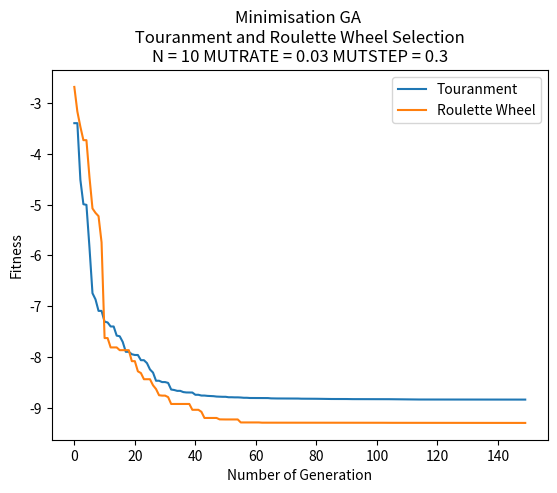

Here is the Python script that generated this plot:
import random
import copy
import math
import matplotlib.pyplot as plt

# Each individual should be represented by a data structure,
# consisting of an array of binary genes and a fitness value
class individual:
    gene = []
    fitness = 0

    def __repr__(self):
        return "Gene string " +  "".join(str(x) for x in self.gene) + " - fitness: " + str(self.fitness)

# The initial population array of such individuals,
# and random gene length number of 10 and population of 50 
P = 50
N = 10
GENERATIONS = 150 # initialise 150 generations
 # random mutation rate and mutation step
MUTRATE = 0.03
MUTSTEP = 0.3

# Calculate individual's fitness
# first minimisation function
def mini_function(ind):
    fitness = 0
    first_exp = 0
    second_exp = 0
    for i in range(0, N):
        first_exp += math.cos(2 * math.pi * ind.gene[i])
        second_exp += ind.gene[i] * ind.gene[i]
    first_exp = math.exp((1/N) * first_exp)
    second_exp = (-20) * math.exp((-0.2) * math.sqrt((1/N) * second_exp))
    fitness = second_exp - first_exp 
    return fitness

# Calculate population's fitness
# list parameter
def total_fitness(population):
    totalfit = 0
    for ind in population:
        totalfit += ind.fitness
    return totalfit

# Initialise original population
def initialise_population():
    population = []
    # Initialise population with random candidate solutions
    # Generate random genes and append to a temporary gene list
    # Assign fitness and gene to individual and append one to population
    for x in range(0, P):
        tempgene = []
        for x in range(0, N):
            tempgene.append(random.uniform(-32.0, 32.0)) # a random gene between -5.12 and 5.12(inclusive)
        # print(tempgene)
        newindi = individual() # initialise new instance
        newindi.gene = tempgene.copy() # copy the gene from tempgene and assign to gene of individual
        newindi.fitness = mini_function(newindi) # initialise instance's fitness 
        population.append(newindi)
    
    return population

# Tourament Selection Process
def touranment_selection(population):
    offspring = []
    # Select two parents and recombine pairs of parents
    for i in range(0, P):
        parent1 = random.randint(0, P - 1)
        off1 = population[parent1]
        parent2 = random.randint(0, P - 1)
        off2 = population[parent2]
        if (off1.fitness > off2.fitness): # if one's fitness higher then add the smaller one to temp offsptring
            offspring.append(off2)
        else:
            offspring.append(off1)

    return offspring

# Roulette Wheel Selection Process
def RW_selection(population):
    # total fitness of initial pop
    total = 0
    for ind in population:
        total += abs(ind.fitness)
        
    offspring = []
    # Roulette Wheel Selection Process
    # Select two parents and recombine pairs of parents
    for i in range(0, P):
        selection_point = random.uniform(0.0, total)
        running_total = 0
        j = 0
        while running_total <= selection_point:
            running_total += abs(population[j].fitness)
            j += 1
            if(j == P):
                break
            
        # print(running_total)
        # print(j)
        offspring.append(copy.deepcopy(population[j-1]))

    return offspring

# Single-point Crossover process
def crossover(offspring):
    # Recombine pairs of parents from offspring
    crossover_offspring = []
    for i in range(0, P, 2):
        crosspoint = random.randint(1, N - 1) #pick up one random point in the gene length
        # 2 new temporary instances
        temp1 = individual()
        temp2 = individual()
        # 2 heads and 2 tails
        head1 = []
        tail1 = []
        head2 = []
        tail2 = []
        # print(offspring[i].gene, offspring[i+1].gene, crosspoint)
        # 0 to crosspoint adding gene to each head
        for j in range(0, crosspoint):
            head1.append(offspring[i].gene[j])
            head2.append(offspring[i + 1].gene[j])
        # crosspoint to N adding gene to each tail
        for j in range(crosspoint, N):
            tail2.append(offspring[i + 1].gene[j])
            tail1.append(offspring[i].gene[j])
        # print("head1 + tail2")
        # print(head1, tail2)
        # print("head2 + tail1")
        # print(head2, tail1)
        temp1.gene = head1 + tail2 # add first gene after crossover to temp1
        temp2.gene = head2 + tail1 # add second gene after crossover to temp2
        temp1.fitness = mini_function(temp1) # call counting_ones to add fitness to temporary indv
        temp2.fitness = mini_function(temp2)
        # append temp1, temp2 respectively to crosover_offspring_offspring
        crossover_offspring.append(temp1) 
        crossover_offspring.append(temp2)
        # print(crosover_offspring_offspring[i].gene, crosover_offspring_offspring[i+1].gene)

    return crossover_offspring

#Bit-wise Mutation
def mutation(crossover_offspring, MUTRATE, MUTSTEP):
    # Mutate the result of new_offspring
    #Bit-wise Mutation
    mutate_offspring = []

    for i in range(0, P):
        new_indi = individual()
        new_indi.gene = []
        for j in range(0, N):
            gene = crossover_offspring[i].gene[j]
            ALTER = random.uniform(0.0, MUTSTEP)
            MUTPROB = random.uniform(0.0, 100.0)
            if (MUTPROB < (100*MUTRATE)):
                if(random.randint(0, 1) == 1): # if random num is 1, add ALTER
                    gene += ALTER
                else: # if random num is 0, minus ALTER
                    gene -= ALTER
                if(gene > 32.0): # if gene value is larger than 32.0, reset it to 32.0
                    gene = 32.0
                if(gene < -32.0): # if gene value is smaller than -32.0, reset it to -32.0
                    gene = -32.0
            new_indi.gene.append(gene)
        new_indi.fitness = mini_function(new_indi) # add fitness to instance by calling mini_function
        mutate_offspring.append(new_indi)
    
    return mutate_offspring

# Descending sorting
def sorting(population):
    #  descending sorting based on individual's fitness
    population.sort(key=lambda individual:individual.fitness, reverse=True)

    return population

# Minimisation Optimisation
def optimising(population, new_population):
    # more optimising
    # sorting instance with descending fitness
    population = sorting(population)

    # take the two instance with the worst fitness in the old population at index -1 and index -2
    worstFit_old_1 = population[-1]
    worstFit_old_2 = population[-2]

    # overwrite the old population with mutate_offspring
    population = copy.deepcopy(new_population)

    # sorting instance with descending fitness
    population = sorting(population)

    # after deepcopy new pop to old pop
    # take two instances with the best fitness in the new population at index 0 and index 1
    bestFit_new_1 = population[0]
    bestFit_new_2 = population[1]

    # compare the fitness btw the ones in the old pop and the ones in the new pop
    # replace the two best fitness/gene by the two worst fitness/gene at specific index in the new population
    if(worstFit_old_1.fitness < bestFit_new_1.fitness):
        population[0].gene = worstFit_old_1.gene
        population[0].fitness = worstFit_old_1.fitness
    if(worstFit_old_2.fitness < bestFit_new_2.fitness):
        population[1].gene = worstFit_old_2.gene
        population[1].fitness = worstFit_old_2.fitness
   
   
    return population

def GA(population, Selection, MUTRATE, MUTSTEP):
    # ===========GENETIC ALGORITHM===============
    # storing data to plot
    meanFit_values = []
    minFit_values = []

    
    for gen in range(0, GENERATIONS):
        # touranment selection process
        offspring = Selection(population)
        # crossover process
        crossover_offspring = crossover(offspring)
        # mutation process
        mutate_offspring = mutation(crossover_offspring, MUTRATE, MUTSTEP)
        # optimising
        population = optimising(population, mutate_offspring)

        # calculate Max and Mean Fitness
        # storing fitness in a list
        Fit = []
        for ind in population:
            Fit.append(mini_function(ind))
        # print(Fit)

        minFit = min(Fit) # take out the min fitness among fitnesses in Fit
        meanFit = sum(Fit)/ P # sum all the fitness and divide by P size

        # append minFit and meanFit respectively to MinFit_values and MeanFit_values
        minFit_values.append(minFit)
        meanFit_values.append(meanFit)

        # # display
        # print("GENERATION " + str(gen + 1))
    print("Min Fitness: " + str(minFit) + "\n")
    print("Mean Fitness: " + str(meanFit) + "\n") 


    return minFit_values, meanFit_values

# plotting
plt.ylabel("Fitness")
plt.xlabel("Number of Generation")

# Storing
minFit_data1 = []
minFit_data2 = []
minFit_data3 = []
minFit_data4 = []

meanFit_data1 = []
meanFit_data2 = []
meanFit_data3 = []
meanFit_data4 = []


# EXPERIMENT

# =============================================================
# TOURANMENT vs ROULETTE WHEEL SELECTION COMPARISON
# =============================================================

# [----------------- UNCOMMENT THIS AND ALTER N TO TEST -----------------]
plt.title("Minimisation GA \n Touranment and Roulette Wheel Selection \n" 
            + "N = " + str(N) + " MUTRATE = " + str(MUTRATE) + " MUTSTEP = " + str(MUTSTEP))

N = 10
# initialise original population
population = initialise_population()

minFit_data1, meanFit_data1 = GA(population, touranment_selection, 0.03, 0.3)
minFit_data2, meanFit_data2 = GA(population, RW_selection, 0.03, 0.3)

plt.plot(minFit_data1, label="Touranment")
plt.plot(minFit_data2, label="Roulette Wheel")
# [----------------- UNCOMMENT THIS AND ALTER N TO TEST -----------------]

# N = 10
# MUTRATE = 0.03
# MUTSTEP = 0.3
# Min Fitness: -10.708492338435587 - TS
# Min Fitness: -9.426192516643226 - RW



# N = 50
# MUTRATE = 0.03
# MUTSTEP = 0.3
# Min Fitness: -4.225967898881414 - TS
# Min Fitness: -4.0251242091551624 - RW




# =============================================================
# TOURANMENT SELECTION
# =============================================================


# Best Fitness and Mean Fitness of TS
# [----------------- UNCOMMENT THIS TO TEST -----------------]
# plt.title("Minimisation GA - Touranment Selection \n"
#             + "N = " + str(N) + " MUTRATE = " + str(MUTRATE) + " MUTSTEP = " + str(MUTSTEP))

# # initialise original population
# population = initialise_population()

# minFit_data1, meanFit_data1 = GA(population, touranment_selection, 0.03, 0.3)

# plt.plot(minFit_data1, label="Min Fitness")
# plt.plot(meanFit_data1, label="Mean Fitness")
# [----------------- UNCOMMENT THIS TO TEST -----------------]
# N = 10
# MUTRATE = 0.03
# MUTSTEP = 0.3
# Min Fitness: -10.852278293354441
# Mean Fitness: -10.804764892978262




# Vary MUTRATE
# [----------------- UNCOMMENT THIS TO TEST -----------------]
# plt.title("Minimisation GA - Touranment Selection \n" 
#             + "Vary MUTRATE")

# # initialise original population
# population = initialise_population()

# minFit_data1, meanFit_data1 = GA(population, touranment_selection, 0.3, 0.3)
# minFit_data2, meanFit_data2 = GA(population, touranment_selection, 0.03, 0.3)
# minFit_data3, meanFit_data3 = GA(population, touranment_selection, 0.003, 0.3)
# minFit_data4, meanFit_data4 = GA(population, touranment_selection, 0.0003, 0.3)

# plt.plot(minFit_data1, label="MUTRATE 0.3")
# plt.plot(minFit_data2, label="MUTRATE 0.03")
# plt.plot(minFit_data3, label="MUTRATE 0.003")
# plt.plot(minFit_data4, label="MUTRATE 0.0003")
# [----------------- UNCOMMENT THIS TO TEST -----------------]
# N = 10
# MUTSTEP = 0.3
# Min Fitness: -8.610121679863145 - MUTRATE 0.3
# Min Fitness: -11.170587355807932 - MUTRATE 0.03
# Min Fitness: -9.524295765255925 - MUTRATE 0.003
# Min Fitness: -8.867615254560471 - MUTRATE 0.0003





# =============================================================
# ROULETTE WHEEL SELECTION
# =============================================================


# Best Fitness and Mean Fitness of RW
# [----------------- UNCOMMENT THIS TO TEST -----------------]
# plt.title("Minimisation GA - Roulette Wheel Selection \n"
#             + "N = " + str(N) + " MUTRATE = " + str(MUTRATE) + " MUTSTEP = " + str(MUTSTEP))

# # initialise original population
# population = initialise_population()

# minFit_data1, meanFit_data1 = GA(population, RW_selection, 0.03, 0.3)

# plt.plot(minFit_data1, label="Min Fitness")
# plt.plot(meanFit_data1, label="Mean Fitness")
# [----------------- UNCOMMENT THIS TO TEST -----------------]
# N = 10
# MUTRATE = 0.03
# MUTSTEP = 0.3
# Min Fitness: -7.929936862642863
# Mean Fitness: -7.686559831777039





# Vary MUTRATE
# [----------------- UNCOMMENT THIS TO TEST -----------------]
# plt.title("Minimisation GA - Roulette Wheel Selection \n" 
#             + "Vary MUTRATE")
# # initialise original population
# population = initialise_population()

# minFit_data1, meanFit_data1 = GA(population, RW_selection, 0.3, 0.3)
# minFit_data2, meanFit_data2 = GA(population, RW_selection, 0.03, 0.3)
# minFit_data3, meanFit_data3 = GA(population, RW_selection, 0.003, 0.3)
# minFit_data4, meanFit_data4 = GA(population, RW_selection, 0.0003, 0.3)

# plt.plot(minFit_data1, label="MUTRATE 0.3")
# plt.plot(minFit_data2, label="MUTRATE 0.03")
# plt.plot(minFit_data3, label="MUTRATE 0.003")
# plt.plot(minFit_data4, label="MUTRATE 0.0003")
# [----------------- UNCOMMENT THIS TO TEST -----------------]
# N = 10
# MUTSTEP = 0.3
# Min Fitness: -14.254437249778938 - MUTRATE 0.3
# Min Fitness: -10.447878031888726 - MUTRATE 0.03
# Min Fitness: -9.727185493333165 - MUTRATE 0.003
# Min Fitness: -8.94342734801122 - MUTRATE 0.0003




# DISPLAY PLOT
plt.legend(loc = "upper right")
plt.show()




